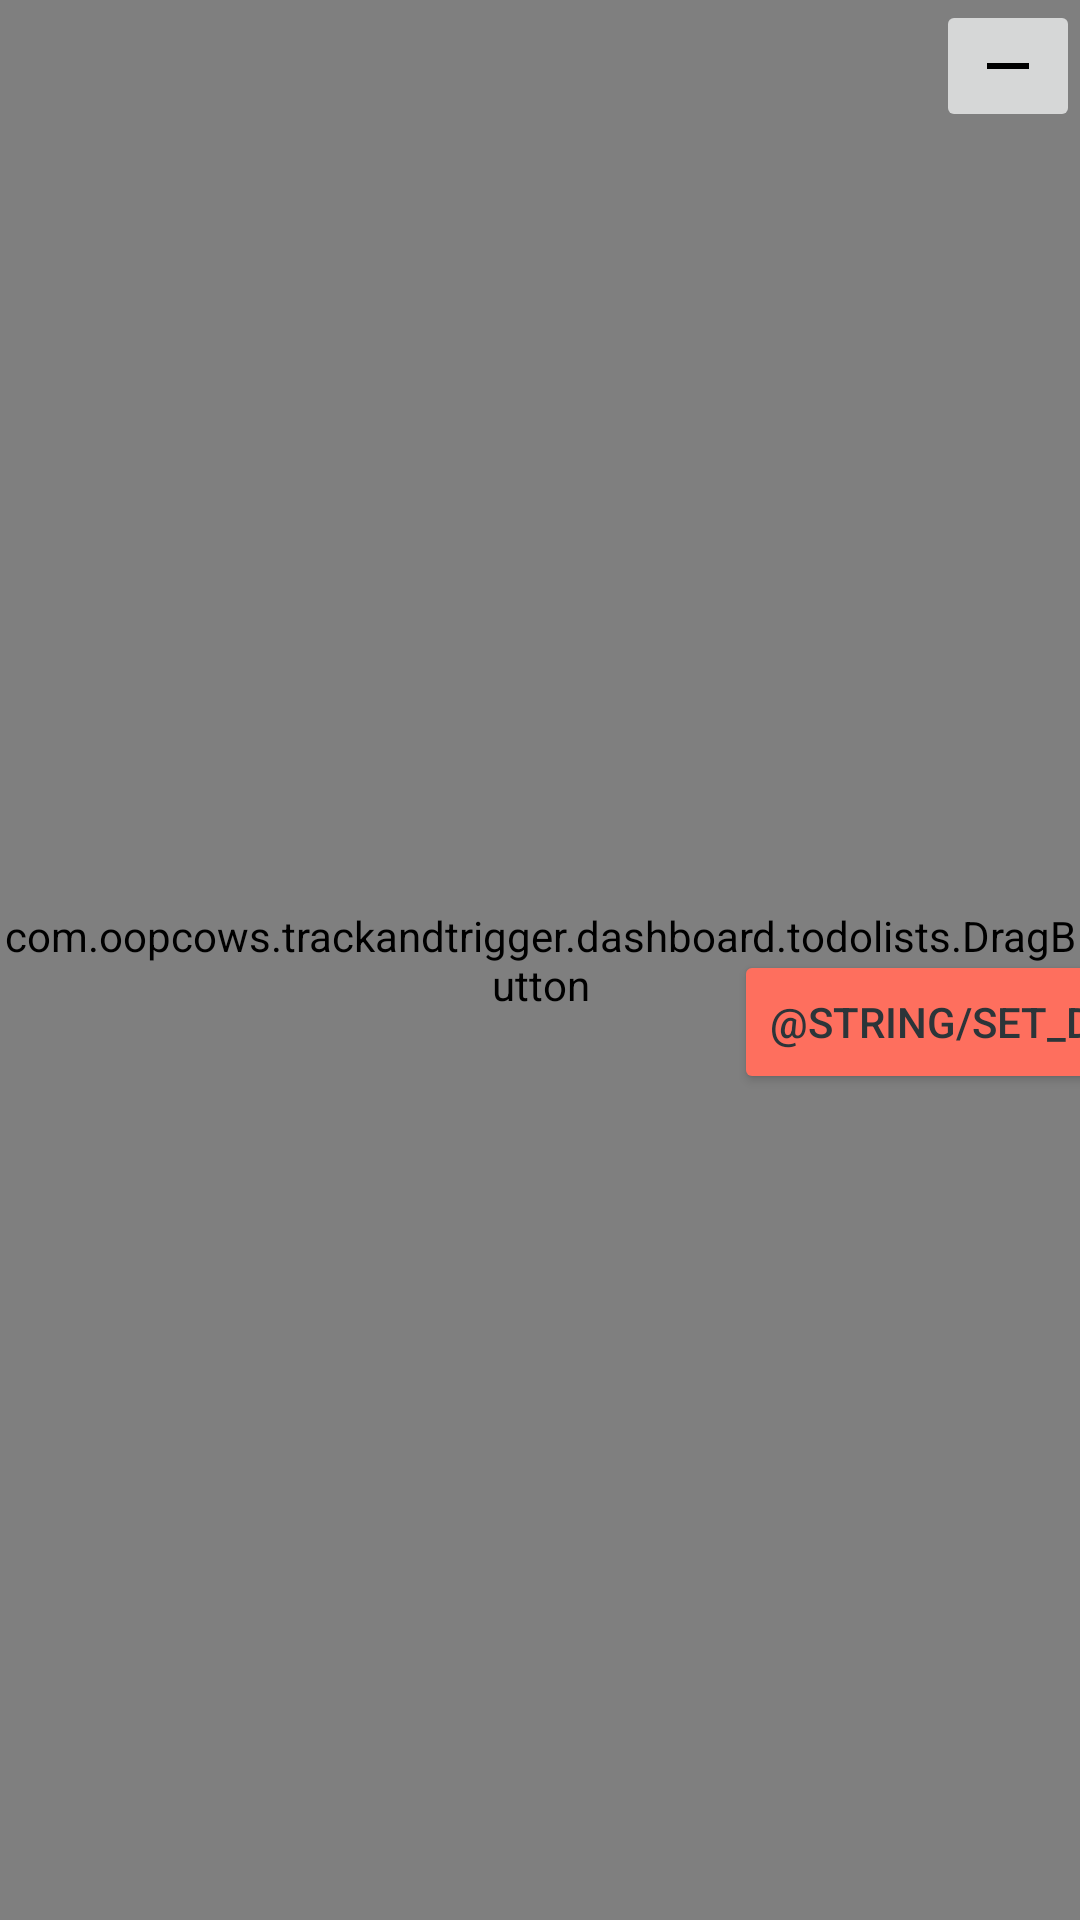

The Android layout XML behind this screen, and the referenced resources:
<!-- AndroidManifest.xml: application theme Theme.TrackAndTrigger -->
<!-- res/layout/todo_draggable.xml -->
<?xml version="1.0" encoding="utf-8"?>
<androidx.constraintlayout.widget.ConstraintLayout xmlns:android="http://schemas.android.com/apk/res/android"
    android:layout_width="match_parent"
    android:layout_height="wrap_content"
    xmlns:app="http://schemas.android.com/apk/res-auto">

    <com.oopcows.trackandtrigger.dashboard.todolists.DragButton
        android:id="@+id/dragButton"
        android:layout_width="wrap_content"
        android:layout_height="0dp"
        android:src="@drawable/ic_baseline_drag_indicator_24"
        app:layout_constraintBottom_toBottomOf="parent"
        app:layout_constraintStart_toStartOf="parent"
        app:layout_constraintTop_toTopOf="parent" />

    <CheckBox
        android:id="@+id/checkbox"
        android:layout_width="wrap_content"
        android:layout_height="wrap_content"
        app:layout_constraintTop_toTopOf="parent"
        app:layout_constraintStart_toEndOf="@id/dragButton" />

    <EditText
        android:id="@+id/todo_field"
        android:layout_width="0dp"
        android:layout_height="wrap_content"
        app:layout_constraintEnd_toStartOf="@+id/remove_todo"
        app:layout_constraintStart_toEndOf="@+id/checkbox"
        app:layout_constraintTop_toTopOf="parent" />

    <ImageButton
        android:id="@+id/remove_todo"
        android:layout_width="wrap_content"
        android:layout_height="wrap_content"
        android:src="@drawable/ic_baseline_remove_24"
        app:layout_constraintEnd_toEndOf="parent"
        app:layout_constraintTop_toTopOf="parent" />

    <Button
        android:id="@+id/set_date_time"
        android:layout_width="wrap_content"
        android:layout_height="wrap_content"
        android:src="@drawable/ic_baseline_remove_24"
        android:text="@string/set_date_and_time"
        app:layout_constraintBottom_toBottomOf="parent"
        app:layout_constraintEnd_toStartOf="@+id/date_time_label"
        app:layout_constraintTop_toBottomOf="@+id/todo_field"
        app:layout_constraintStart_toEndOf="@+id/dragButton"
        />

    <TextView
        android:id="@+id/date_time_label"
        android:layout_width="0dp"
        android:layout_height="wrap_content"
        android:src="@drawable/ic_baseline_remove_24"
        android:fontFamily="@font/digital"
        android:textColor="@color/Green"
        android:background="@android:color/background_dark"
        app:layout_constraintBottom_toBottomOf="parent"
        app:layout_constraintEnd_toEndOf="parent"
        app:layout_constraintTop_toBottomOf="@id/todo_field"
        />


</androidx.constraintlayout.widget.ConstraintLayout>
<!-- resources referenced by this layout -->
<resources>
  <color name="Green">#00FF00</color>
  <!-- drawable ic_baseline_remove_24 (drawable) -->
  <vector android:autoMirrored="true" android:height="24dp"
      android:viewportHeight="24" android:viewportWidth="24"
      android:width="24dp" xmlns:android="http://schemas.android.com/apk/res/android">
      <path android:fillColor="#000000" android:pathData="M19,13H5v-2h14v2z"/>
  </vector>
  <style name="Theme.TrackAndTrigger" parent="Theme.AppCompat.Light.NoActionBar">
          
          <item name="colorPrimary">@color/Medium_turquoise</item>
          <item name="colorPrimaryDark">@color/Gunmetal</item>
          <item name="colorAccent">@color/Bittersweet</item>
          <item name="android:windowBackground">@color/white</item>
          <item name="android:textColorPrimary">@color/Gunmetal</item>
          <item name="android:textColorSecondary">@color/Mountbatten_pink</item>
          <item name="android:colorBackground">@color/white</item>
          <item name="android:panelBackground">@color/Medium_turquoise</item>
          <item name="android:buttonStyle">@style/Buttons</item>
          <item name="android:editTextStyle">@style/EditTexts</item>
          <item name="android:textViewStyle">@style/TextViews</item>
      </style>
  <color name="Medium_turquoise">#48D1CC</color>
  <color name="Gunmetal">#2C3539</color>
  <color name="Bittersweet">#FE6F5E</color>
  <color name="white">#FFFFFFFF</color>
  <color name="Mountbatten_pink">#997A8D</color>
  <style name="Buttons" parent="android:Widget.Material.Button">
          <item name="android:textColor">@color/Gunmetal</item>
          <item name="backgroundTint">@color/Bittersweet</item>
      </style>
  <style name="EditTexts" parent="android:Widget.Material.EditText">
          <item name="background">@color/Gunmetal</item>
          <item name="android:textColor">@color/Bittersweet</item>
          <item name="android:textColorHint">@color/Mountbatten_pink</item>
      </style>
  <style name="TextViews" parent="android:Widget.Material.TextView">
          <item name="android:textColor">@color/Mountbatten_pink</item>
      </style>
</resources>
